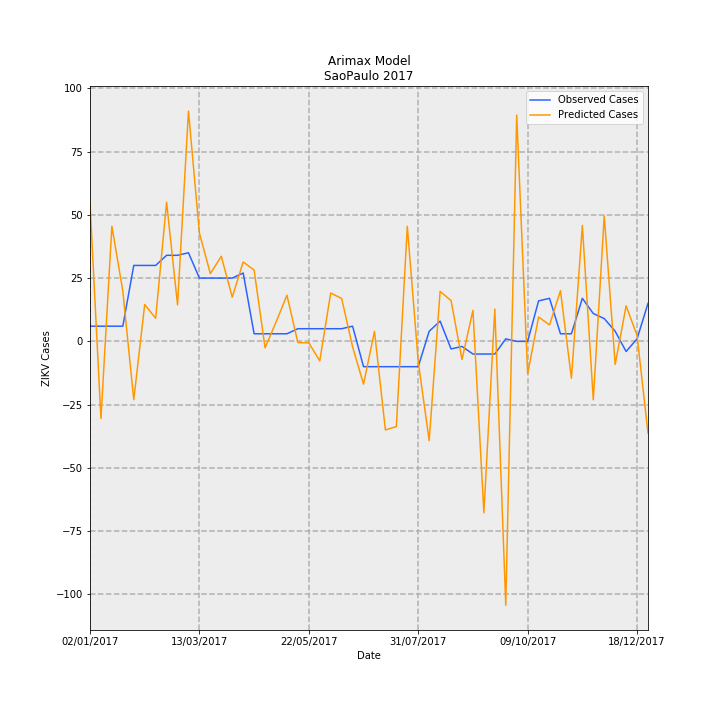

The file beside this chart, header and first rows:
Date, predictions_incidence, observed_incidence, Predicted Cases, Observed Cases, error
02/01/2017, 0.1212, 0.01331, 54.67, 6.0, -48.67
09/01/2017, -0.06753, 0.01331, -30.45, 6.0, 36.45
16/01/2017, 0.1009, 0.01331, 45.48, 6.0, -39.48
23/01/2017, 0.04405, 0.01331, 19.87, 6.0, -13.87
30/01/2017, -0.05114, 0.06653, -23.06, 30.0, 53.06
06/02/2017, 0.03233, 0.06653, 14.58, 30.0, 15.42
13/02/2017, 0.02022, 0.06653, 9.119, 30.0, 20.88
20/02/2017, 0.122, 0.0754, 55, 34.0, -21
27/02/2017, 0.032, 0.0754, 14.43, 34.0, 19.57
06/03/2017, 0.2017, 0.07761, 90.97, 35, -55.97
13/03/2017, 0.09483, 0.05544, 42.76, 25.0, -17.76
20/03/2017, 0.05935, 0.05544, 26.76, 25.0, -1.762
27/03/2017, 0.07452, 0.05544, 33.6, 25.0, -8.603
03/04/2017, 0.0387, 0.05544, 17.45, 25.0, 7.549
10/04/2017, 0.06957, 0.05987, 31.37, 27.0, -4.372
17/04/2017, 0.06246, 0.006653, 28.17, 3.0, -25.17
24/04/2017, -0.005657, 0.006653, -2.551, 3.0, 5.551
01/05/2017, 0.01676, 0.006653, 7.558, 3.0, -4.558
08/05/2017, 0.04042, 0.006653, 18.23, 3.0, -15.23
15/05/2017, -0.001041, 0.01109, -0.4694, 5.0, 5.469
22/05/2017, -0.001357, 0.01109, -0.6121, 5.0, 5.612
29/05/2017, -0.01709, 0.01109, -7.705, 5.0, 12.7
05/06/2017, 0.04236, 0.01109, 19.1, 5.0, -14.1
12/06/2017, 0.03757, 0.01109, 16.94, 5.0, -11.94
19/06/2017, -0.004763, 0.01331, -2.148, 6.0, 8.148
26/06/2017, -0.0375, -0.02218, -16.91, -10.0, 6.912
03/07/2017, 0.008745, -0.02218, 3.944, -10.0, -13.94
10/07/2017, -0.07762, -0.02218, -35, -10.0, 25
17/07/2017, -0.07469, -0.02218, -33.68, -10.0, 23.68
24/07/2017, 0.1008, -0.02218, 45.45, -10.0, -55.45
31/07/2017, -0.01771, -0.02218, -7.985, -10.0, -2.015
07/08/2017, -0.08705, 0.00887, -39.26, 4.0, 43.26
14/08/2017, 0.04377, 0.01774, 19.74, 8.0, -11.74
21/08/2017, 0.03574, -0.006653, 16.12, -3.0, -19.12
28/08/2017, -0.01596, -0.004435, -7.199, -2.0, 5.199
04/09/2017, 0.02718, -0.01109, 12.26, -5.0, -17.26
11/09/2017, -0.1502, -0.01109, -67.72, -5.0, 62.72
18/09/2017, 0.02828, -0.01109, 12.75, -5.0, -17.75
25/09/2017, -0.2312, 0.002218, -104.3, 1.0, 105.3
02/10/2017, 0.1982, 0.0, 89.38, 0.0, -89.38
09/10/2017, -0.0284, 0.0, -12.81, 0.0, 12.81
16/10/2017, 0.02132, 0.03548, 9.616, 16.0, 6.384
23/10/2017, 0.0144, 0.0377, 6.496, 17.0, 10.5
30/10/2017, 0.04447, 0.006653, 20.05, 3.0, -17.05
06/11/2017, -0.03232, 0.006653, -14.58, 3.0, 17.58
13/11/2017, 0.1016, 0.0377, 45.8, 17.0, -28.8
20/11/2017, -0.05119, 0.02439, -23.09, 11.0, 34.09
27/11/2017, 0.1099, 0.01996, 49.58, 9.0, -40.58
04/12/2017, -0.02022, 0.00887, -9.117, 4.0, 13.12
11/12/2017, 0.03112, -0.00887, 14.03, -4.0, -18.03
18/12/2017, 0.005133, 0.002218, 2.315, 1.0, -1.315
25/12/2017, -0.08037, 0.03326, -36.24, 15.0, 51.24
